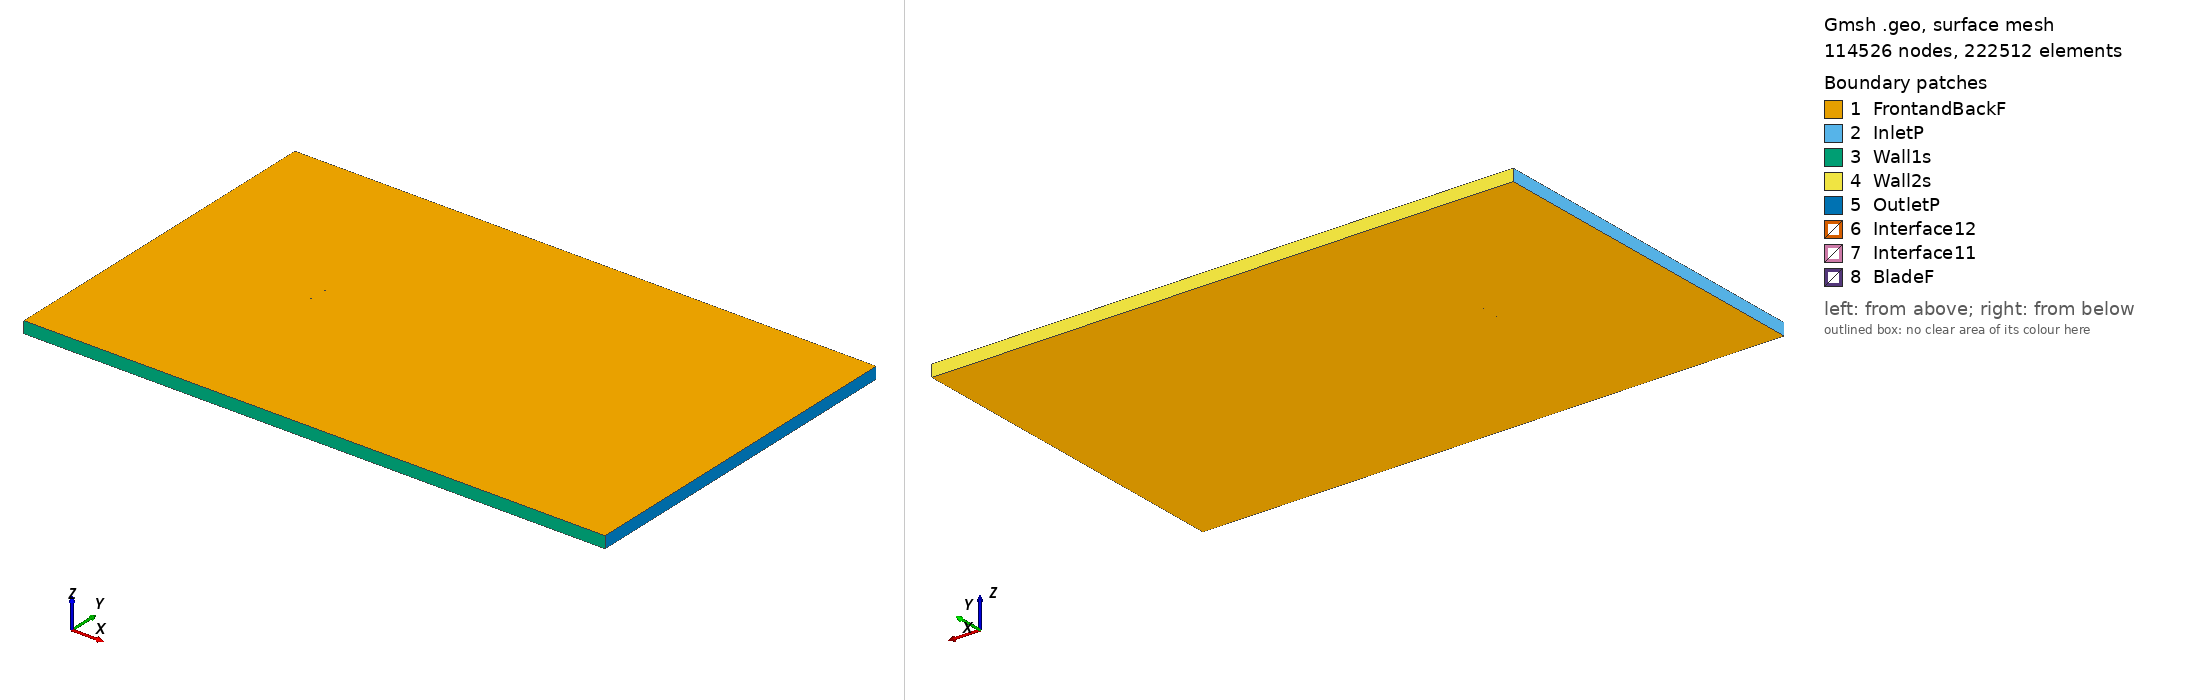

Gmsh geometry script, surface-meshed: 114526 nodes, 222512 surface elements. Boundary patches (legend numbers): 1 FrontandBackF, 2 InletP, 3 Wall1s, 4 Wall2s, 5 OutletP, 6 Interface12, 7 Interface11, 8 BladeF. Left view from above one corner, right view from below the opposite corner. Legend entries are the model's physical surfaces. The drawing asked Gmsh for element sizes between 1% and 20% of the model's largest extent; the script's own settings can give other sizes.

=== ah88k130_tsr_0.92809_aoa_5.9829.geo (drawn) ===
SetFactory("OpenCASCADE");

Point(1) = {0.074819, 0.726456, 0, 1.0};
Point(2) = {0.074692, 0.726484, 0, 1.0};
Point(3) = {0.072331, 0.727347, 0, 1.0};
Point(4) = {0.069687, 0.728321, 0, 1.0};
Point(5) = {0.066776, 0.729427, 0, 1.0};
Point(6) = {0.063603, 0.730622, 0, 1.0};
Point(7) = {0.060187, 0.731937, 0, 1.0};
Point(8) = {0.056542, 0.733366, 0, 1.0};
Point(9) = {0.052684, 0.734890, 0, 1.0};
Point(10) = {0.048629, 0.736513, 0, 1.0};
Point(11) = {0.044390, 0.738194, 0, 1.0};
Point(12) = {0.039981, 0.739879, 0, 1.0};
Point(13) = {0.035407, 0.741407, 0, 1.0};
Point(14) = {0.030685, 0.742778, 0, 1.0};
Point(15) = {0.025841, 0.744019, 0, 1.0};
Point(16) = {0.020899, 0.745166, 0, 1.0};
Point(17) = {0.015877, 0.746203, 0, 1.0};
Point(18) = {0.010802, 0.747132, 0, 1.0};
Point(19) = {0.005691, 0.747944, 0, 1.0};
Point(20) = {0.000566, 0.748615, 0, 1.0};
Point(21) = {-0.004554, 0.749121, 0, 1.0};
Point(22) = {-0.009644, 0.749513, 0, 1.0};
Point(23) = {-0.014677, 0.749785, 0, 1.0};
Point(24) = {-0.019635, 0.749947, 0, 1.0};
Point(25) = {-0.024494, 0.750000, 0, 1.0};
Point(26) = {-0.029234, 0.749950, 0, 1.0};
Point(27) = {-0.033834, 0.749808, 0, 1.0};
Point(28) = {-0.038275, 0.749568, 0, 1.0};
Point(29) = {-0.042534, 0.749244, 0, 1.0};
Point(30) = {-0.046594, 0.748837, 0, 1.0};
Point(31) = {-0.050438, 0.748361, 0, 1.0};
Point(32) = {-0.054051, 0.747802, 0, 1.0};
Point(33) = {-0.057413, 0.747196, 0, 1.0};
Point(34) = {-0.060510, 0.746526, 0, 1.0};
Point(35) = {-0.063329, 0.745824, 0, 1.0};
Point(36) = {-0.065860, 0.745068, 0, 1.0};
Point(37) = {-0.068085, 0.744308, 0, 1.0};
Point(38) = {-0.070001, 0.743500, 0, 1.0};
Point(39) = {-0.071586, 0.742762, 0, 1.0};
Point(40) = {-0.072851, 0.741963, 0, 1.0};
Point(41) = {-0.073772, 0.741248, 0, 1.0};
Point(42) = {-0.074350, 0.740603, 0, 1.0};
Point(43) = {-0.074591, 0.739921, 0, 1.0};
Point(44) = {-0.074465, 0.739508, 0, 1.0};
Point(45) = {-0.074002, 0.739060, 0, 1.0};
Point(46) = {-0.073204, 0.738589, 0, 1.0};
Point(47) = {-0.072070, 0.738146, 0, 1.0};
Point(48) = {-0.070610, 0.737696, 0, 1.0};
Point(49) = {-0.068831, 0.737190, 0, 1.0};
Point(50) = {-0.066735, 0.736724, 0, 1.0};
Point(51) = {-0.064337, 0.736207, 0, 1.0};
Point(52) = {-0.061645, 0.735700, 0, 1.0};
Point(53) = {-0.058673, 0.735172, 0, 1.0};
Point(54) = {-0.055430, 0.734643, 0, 1.0};
Point(55) = {-0.051934, 0.734093, 0, 1.0};
Point(56) = {-0.048197, 0.733547, 0, 1.0};
Point(57) = {-0.044237, 0.732992, 0, 1.0};
Point(58) = {-0.040071, 0.732433, 0, 1.0};
Point(59) = {-0.035714, 0.731875, 0, 1.0};
Point(60) = {-0.031186, 0.731324, 0, 1.0};
Point(61) = {-0.026510, 0.730770, 0, 1.0};
Point(62) = {-0.021701, 0.730228, 0, 1.0};
Point(63) = {-0.016782, 0.729701, 0, 1.0};
Point(64) = {-0.011774, 0.729185, 0, 1.0};
Point(65) = {-0.006695, 0.728690, 0, 1.0};
Point(66) = {-0.001572, 0.728219, 0, 1.0};
Point(67) = {0.003578, 0.727782, 0, 1.0};
Point(68) = {0.008732, 0.727387, 0, 1.0};
Point(69) = {0.013870, 0.727053, 0, 1.0};
Point(70) = {0.018969, 0.726748, 0, 1.0};
Point(71) = {0.024003, 0.726481, 0, 1.0};
Point(72) = {0.028952, 0.726238, 0, 1.0};
Point(73) = {0.033797, 0.726045, 0, 1.0};
Point(74) = {0.038515, 0.725884, 0, 1.0};
Point(75) = {0.043092, 0.725811, 0, 1.0};
Point(76) = {0.047513, 0.725864, 0, 1.0};
Point(77) = {0.051748, 0.725962, 0, 1.0};
Point(78) = {0.055771, 0.726002, 0, 1.0};
Point(79) = {0.059562, 0.725978, 0, 1.0};
Point(80) = {0.063106, 0.725881, 0, 1.0};
Point(81) = {0.066393, 0.725765, 0, 1.0};
Point(82) = {0.069393, 0.725513, 0, 1.0};
Point(83) = {0.072112, 0.725261, 0, 1.0};
Point(84) = {0.074535, 0.724984, 0, 1.0};
Point(85) = {0.074663, 0.724967, 0, 1.0};
Point(86) = {-0.074819, -0.726456, 0, 1.0};
Point(87) = {-0.074692, -0.726484, 0, 1.0};
Point(88) = {-0.072331, -0.727347, 0, 1.0};
Point(89) = {-0.069687, -0.728321, 0, 1.0};
Point(90) = {-0.066776, -0.729427, 0, 1.0};
Point(91) = {-0.063603, -0.730622, 0, 1.0};
Point(92) = {-0.060187, -0.731937, 0, 1.0};
Point(93) = {-0.056542, -0.733366, 0, 1.0};
Point(94) = {-0.052684, -0.734890, 0, 1.0};
Point(95) = {-0.048629, -0.736513, 0, 1.0};
Point(96) = {-0.044390, -0.738194, 0, 1.0};
Point(97) = {-0.039981, -0.739879, 0, 1.0};
Point(98) = {-0.035407, -0.741407, 0, 1.0};
Point(99) = {-0.030685, -0.742778, 0, 1.0};
Point(100) = {-0.025841, -0.744019, 0, 1.0};
Point(101) = {-0.020899, -0.745166, 0, 1.0};
Point(102) = {-0.015877, -0.746203, 0, 1.0};
Point(103) = {-0.010802, -0.747132, 0, 1.0};
Point(104) = {-0.005691, -0.747944, 0, 1.0};
Point(105) = {-0.000566, -0.748615, 0, 1.0};
Point(106) = {0.004554, -0.749121, 0, 1.0};
Point(107) = {0.009644, -0.749513, 0, 1.0};
Point(108) = {0.014677, -0.749785, 0, 1.0};
Point(109) = {0.019635, -0.749947, 0, 1.0};
Point(110) = {0.024494, -0.750000, 0, 1.0};
Point(111) = {0.029234, -0.749950, 0, 1.0};
Point(112) = {0.033834, -0.749808, 0, 1.0};
Point(113) = {0.038275, -0.749568, 0, 1.0};
Point(114) = {0.042534, -0.749244, 0, 1.0};
Point(115) = {0.046594, -0.748837, 0, 1.0};
Point(116) = {0.050438, -0.748361, 0, 1.0};
Point(117) = {0.054051, -0.747802, 0, 1.0};
Point(118) = {0.057413, -0.747196, 0, 1.0};
Point(119) = {0.060510, -0.746526, 0, 1.0};
Point(120) = {0.063329, -0.745824, 0, 1.0};
Point(121) = {0.065860, -0.745068, 0, 1.0};
Point(122) = {0.068085, -0.744308, 0, 1.0};
Point(123) = {0.070001, -0.743500, 0, 1.0};
Point(124) = {0.071586, -0.742762, 0, 1.0};
Point(125) = {0.072851, -0.741963, 0, 1.0};
Point(126) = {0.073772, -0.741248, 0, 1.0};
Point(127) = {0.074350, -0.740603, 0, 1.0};
Point(128) = {0.074591, -0.739921, 0, 1.0};
Point(129) = {0.074465, -0.739508, 0, 1.0};
Point(130) = {0.074002, -0.739060, 0, 1.0};
Point(131) = {0.073204, -0.738589, 0, 1.0};
Point(132) = {0.072070, -0.738146, 0, 1.0};
Point(133) = {0.070610, -0.737696, 0, 1.0};
Point(134) = {0.068831, -0.737190, 0, 1.0};
Point(135) = {0.066735, -0.736724, 0, 1.0};
Point(136) = {0.064337, -0.736207, 0, 1.0};
Point(137) = {0.061645, -0.735700, 0, 1.0};
Point(138) = {0.058673, -0.735172, 0, 1.0};
Point(139) = {0.055430, -0.734643, 0, 1.0};
Point(140) = {0.051934, -0.734093, 0, 1.0};
Point(141) = {0.048197, -0.733547, 0, 1.0};
Point(142) = {0.044237, -0.732992, 0, 1.0};
Point(143) = {0.040071, -0.732433, 0, 1.0};
Point(144) = {0.035714, -0.731875, 0, 1.0};
Point(145) = {0.031186, -0.731324, 0, 1.0};
Point(146) = {0.026510, -0.730770, 0, 1.0};
Point(147) = {0.021701, -0.730228, 0, 1.0};
Point(148) = {0.016782, -0.729701, 0, 1.0};
Point(149) = {0.011774, -0.729185, 0, 1.0};
Point(150) = {0.006695, -0.728690, 0, 1.0};
Point(151) = {0.001572, -0.728219, 0, 1.0};
Point(152) = {-0.003578, -0.727782, 0, 1.0};
Point(153) = {-0.008732, -0.727387, 0, 1.0};
Point(154) = {-0.013870, -0.727053, 0, 1.0};
Point(155) = {-0.018969, -0.726748, 0, 1.0};
Point(156) = {-0.024003, -0.726481, 0, 1.0};
Point(157) = {-0.028952, -0.726238, 0, 1.0};
Point(158) = {-0.033797, -0.726045, 0, 1.0};
Point(159) = {-0.038515, -0.725884, 0, 1.0};
Point(160) = {-0.043092, -0.725811, 0, 1.0};
Point(161) = {-0.047513, -0.725864, 0, 1.0};
Point(162) = {-0.051748, -0.725962, 0, 1.0};
Point(163) = {-0.055771, -0.726002, 0, 1.0};
Point(164) = {-0.059562, -0.725978, 0, 1.0};
Point(165) = {-0.063106, -0.725881, 0, 1.0};
Point(166) = {-0.066393, -0.725765, 0, 1.0};
Point(167) = {-0.069393, -0.725513, 0, 1.0};
Point(168) = {-0.072112, -0.725261, 0, 1.0};
Point(169) = {-0.074535, -0.724984, 0, 1.0};
Point(170) = {-0.074663, -0.724967, 0, 1.0};

// Lines: first blade (splines 1-4)
Spline(1) = {1:26};
Spline(2) = {26:59};
Spline(3) = {59:85};
Spline(4) = {85,1};

// Lines: second blade (splines 5-8)
Spline(5) = {86:111};
Spline(6) = {111:144};
Spline(7) = {144:170};
Spline(8) = {170,86};

// Outer domain (points 20001-4 and lines)
Point(171) = {-13.50000000, -15.00000000, 0, 1.0};
Point(172) = {-13.50000000, 15.00000000, 0, 1.0};
Point(173) = {36.00000000, 15.00000000, 0, 1.0};
Point(174) = {36.00000000, -15.00000000, 0, 1.0};
Line(11) = {171, 172};
Line(12) = {172, 173};
Line(13) = {173, 174};
Line(14) = {171, 174};

// Interface (between moving and stationary domain) (circles)
Circle(9) = {0, 0, 0, 0.80000000, 0, 2*Pi};
Circle(10) = {0, 0, 0, 0.80000000, 0, 2*Pi};

// Loops collect Lines/Splines/etc (blade1, blade2, domain, first circle)
Line Loop(1) = {1:4};
Line Loop(2) = {5:8};
Line Loop(3) = {11,12,13,-14};
Line Loop(4) = {9};

// BooleanDifference cuts out the circle/interface from the domain
Plane Surface(1) = {3};
Plane Surface(2) = {4};
BooleanDifference{ Surface{1}; Delete;}{ Surface{2}; Delete;}

// This one cuts out the blades from the inner circle/interface
Line Loop(6) = {10};
Plane Surface(5) = {6};
Plane Surface(6) = {1};
Plane Surface(7) = {2};
BooleanDifference{ Surface{5}; Delete;}{ Surface{6,7}; Delete;}

// extrude to 3rd dimension
Extrude {0, 0, 1} {Surface{1}; Surface{5}; Layers{1}; Recombine;}

// Physical Surfaces are the named boundaries (patches)
Physical Surface("Interface11") = {12};
Physical Surface("Interface12") = {10};

// sides of domain
Physical Surface("InletP") = {6};
Physical Surface("OutletP") = {9};

// top and bottom of domain
Physical Surface("Wall1s") = {7};
Physical Surface("Wall2s") = {8};

// Check FrontandBackF by ensuring there is nothing in the 3rd dimension
Physical Surface("FrontandBackF") = {1,11,5,21};
Physical Surface("BladeF") = {13:20};
Physical Volume("Turbine") = {2};
Physical Volume("Farfield") = {1};

// settings for airfoil boundary layer
Field[1] = BoundaryLayer;
Field[1].EdgesList = {1:8};
Field[1].hwall_n = 1e-3;
Field[1].thickness = 1.5e-2;
Field[1].ratio = 1.05;
Field[1].Quads = 1;
BoundaryLayer Field = 1;

// control points for mesh (blade and interface)
// floor((arc length / 1.5mm)/ 6) -> Transfinite Line
Transfinite Line {1,2,3,5,6,7} = 33 Using Progression 1;
Transfinite Line {4,8} = 2 Using Progression 1;
Transfinite Line {9, 15} = 800 Using Progression 1;

// For more information on gmsh syntax, visit http://gmsh.info/doc/texinfo/gmsh.html
